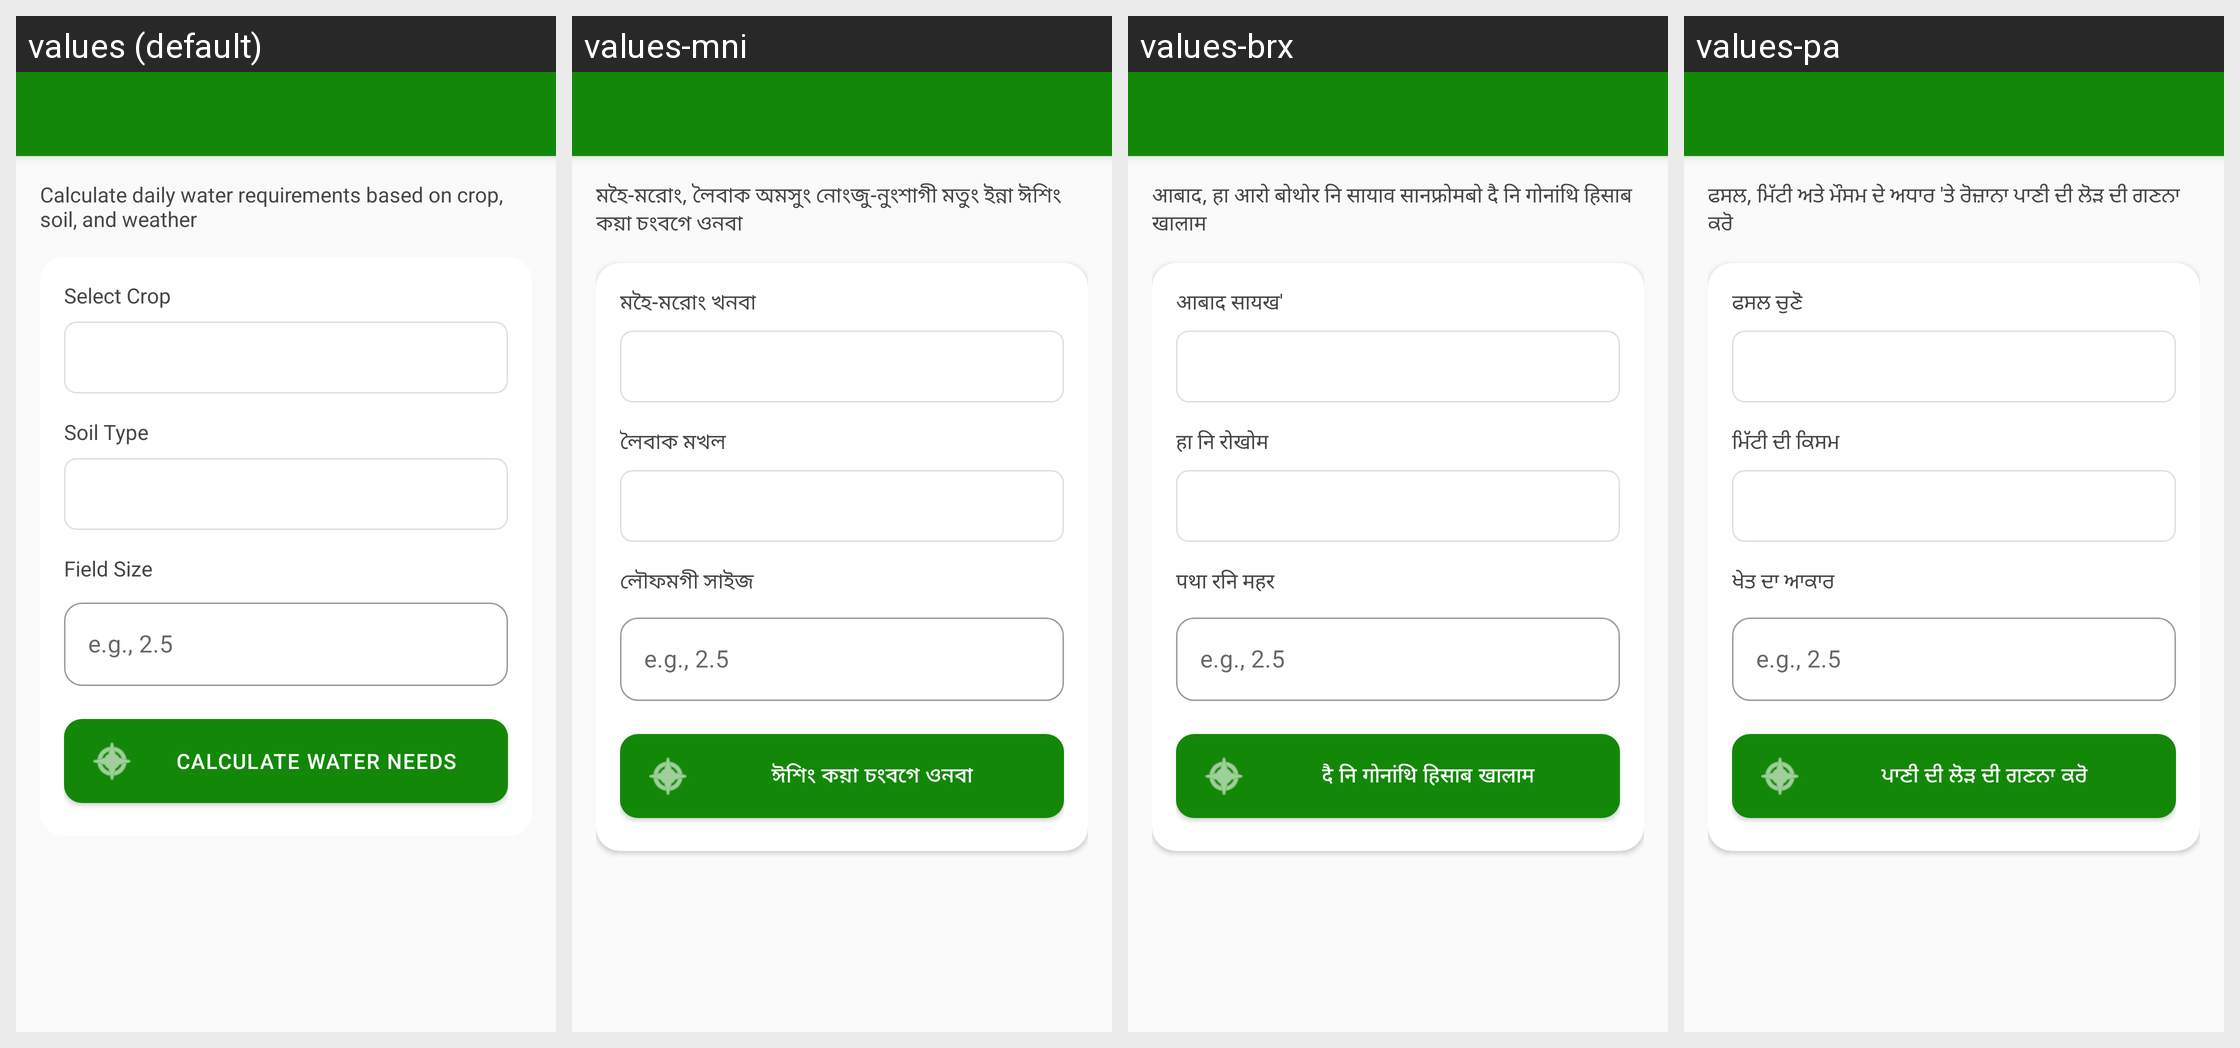

Translations of the strings shown on this Android screen, per locale in the grid:
Android screen res/layout/activity_irrigation.xml rendered under 4 locales, left to right: values (default), values-mni, values-brx, values-pa. Device: Nexus 5 (rendered at 1080×1920; each locale shown at half size, 540×960, under a caption strip naming it); theme Theme.MittiMitra.
Other locales in the repository, not shown: values-as, values-bn, values-grt, values-gu, values-hi, values-kn, values-lus, values-ml, values-mr, values-ta, values-te.
Strings drawn on this screen, with the default value and each locale's value (text and hints the layout hard-codes, and strings that could not be matched under every locale, appear in the picture but are not listed):

irrigation_subtitle
  values: Calculate daily water requirements based on crop, soil, and weather
  values-mni: মহৈ-মরোং, লৈবাক অমসুং নোংজু-নুংশাগী মতুং ইন্না ঈশিং কয়া চংবগে ওনবা
  values-brx: आबाद, हा आरो बोथोर नि सायाव सानफ्रोमबो दै नि गोनांथि हिसाब खालाम
  values-pa: ਫਸਲ, ਮਿੱਟੀ ਅਤੇ ਮੌਸਮ ਦੇ ਅਧਾਰ 'ਤੇ ਰੋਜ਼ਾਨਾ ਪਾਣੀ ਦੀ ਲੋੜ ਦੀ ਗਣਨਾ ਕਰੋ

select_crop
  values: Select Crop
  values-mni: মহৈ-মরোং খনবা
  values-brx: आबाद सायख'
  values-pa: ਫਸਲ ਚੁਣੋ

soil_type
  values: Soil Type
  values-mni: লৈবাক মখল
  values-brx: हा नि रोखोम
  values-pa: ਮਿੱਟੀ ਦੀ ਕਿਸਮ

field_size
  values: Field Size
  values-mni: লৌফমগী সাইজ
  values-brx: पथा रनि महर
  values-pa: ਖੇਤ ਦਾ ਆਕਾਰ

calculate_water
  values: Calculate Water Needs
  values-mni: ঈশিং কয়া চংবগে ওনবা
  values-brx: दै नि गोनांथि हिसाब खालाम
  values-pa: ਪਾਣੀ ਦੀ ਲੋੜ ਦੀ ਗਣਨਾ ਕਰੋ
